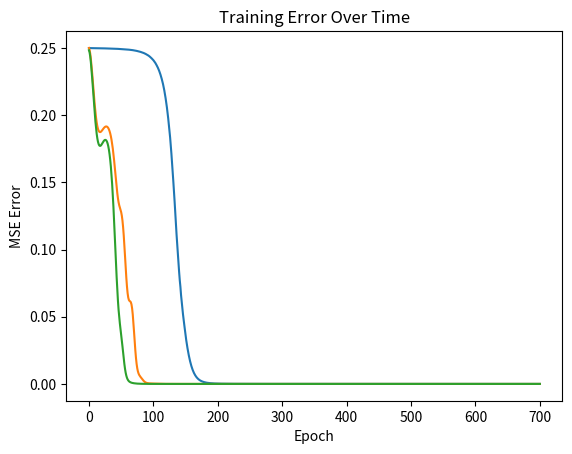

Write Python code to recreate this figure.
import numpy as np
import matplotlib.pyplot as plt


class Sigmoid:
    @staticmethod
    def forward(x):
        return 1 / (1 + np.exp(-x))

    @staticmethod
    def backward(x):
        sig = Sigmoid.forward(x)
        return sig * (1 - sig)


class Tanh:
    @staticmethod
    def forward(x):
        return np.tanh(x)

    @staticmethod
    def backward(x):
        return 1 - np.tanh(x) ** 2


class ReLU:
    @staticmethod
    def forward(x):
        return np.maximum(0, x)

    @staticmethod
    def backward(x):
        return (x > 0).astype(float)


class Linear:
    def __init__(self, input_size, output_size):
        self.weights = np.random.randn(input_size, output_size) * 0.1
        self.bias = np.zeros(output_size)
        self.input = None
        self.output = None
        self.velocity_w = np.zeros_like(self.weights)
        self.velocity_b = np.zeros_like(self.bias)

    def forward(self, x):
        self.input = x
        self.output = np.dot(x, self.weights) + self.bias
        return self.output

    def backward(self, grad_output, learning_rate, momentum=0.9):
        grad_input = np.dot(grad_output, self.weights.T)
        grad_weights = np.dot(self.input.T, grad_output)
        grad_bias = np.sum(grad_output, axis=0)

        self.velocity_w = momentum * self.velocity_w + learning_rate * grad_weights
        self.velocity_b = momentum * self.velocity_b + learning_rate * grad_bias

        self.weights -= self.velocity_w
        self.bias -= self.velocity_b

        return grad_input


class MSE:
    @staticmethod
    def forward(y_pred, y_true):
        return np.mean((y_pred - y_true) ** 2)

    @staticmethod
    def backward(y_pred, y_true):
        return 2 * (y_pred - y_true) / y_true.size

class NeuralNetwork:
    def __init__(self, input_size, hidden_sizes, output_size, activation='tanh'):
        self.layers = []
        self.activations = []

        prev_size = input_size
        for hidden_size in hidden_sizes:
            self.layers.append(Linear(prev_size, hidden_size))
            if activation == 'tanh':
                self.activations.append(Tanh())
            elif activation == 'sigmoid':
                self.activations.append(Sigmoid())
            elif activation == 'relu':
                self.activations.append(ReLU())
            else:
                raise ValueError("Invalid activation function. Choose 'tanh', 'sigmoid', or 'relu'.")
            prev_size = hidden_size

        self.layers.append(Linear(prev_size, output_size))
        self.output_activation = Sigmoid()

    def forward(self, x):
        self.inputs = [x]
        for layer, activation in zip(self.layers[:-1], self.activations):
            x = activation.forward(layer.forward(x))
            self.inputs.append(x)
        x = self.output_activation.forward(self.layers[-1].forward(x))
        self.inputs.append(x)
        return x

    def backward(self, x, y, learning_rate, momentum=0.9):
        grad = MSE.backward(self.inputs[-1], y) * self.output_activation.backward(self.inputs[-1])
        grad = self.layers[-1].backward(grad, learning_rate, momentum)

        for i in range(len(self.layers) - 2, -1, -1):
            grad = grad * self.activations[i].backward(self.inputs[i + 1])
            grad = self.layers[i].backward(grad, learning_rate, momentum)

def train_nn(X, y, input_size=2, hidden_sizes=[4,4], output_size=1, learning_rate=0.1, epochs=701, momentum=0.96, activation='tanh'):
    nn = NeuralNetwork(input_size, hidden_sizes, output_size, activation)

    errors = []
    for epoch in range(epochs):
        output = nn.forward(X)

        error = MSE.forward(output, y)
        errors.append(error)

        nn.backward(X, y, learning_rate, momentum)

        if epoch % 50 == 0:
            print(f"Epoch {epoch} - Error: {error:.5f}")

    print("\nFinal output after training:")
    print(nn.forward(X))
    print("\nFinal output after training and rounded data:")
    print(np.round(nn.forward(X)))

    plt.plot(errors)
    plt.xlabel('Epoch')
    plt.ylabel('MSE Error')
    plt.title('Training Error Over Time')
    plt.show()


if __name__ == '__main__':
    print("Training for XOR with Relu (2 skrytými vrstvami ,η=0.07, μ=0.96):")
    X_XOR = np.array([[0, 0],
                      [0, 1],
                      [1, 0],
                      [1, 1]])
    y_XOR = np.array([[0], [1], [1], [0]])
    train_nn(X_XOR, y_XOR,hidden_sizes=[4,4],learning_rate=0.07,momentum=0.96, activation='relu')

    print("\nTraining for AND with Tanh (1 skrytými vrstvami ,η=0.1, μ=0.96):")
    X_AND = np.array([[0, 0],
                      [0, 1],
                      [1, 0],
                      [1, 1]])
    y_AND = np.array([[0], [0], [0], [1]])
    train_nn(X_AND, y_AND,hidden_sizes=[4],learning_rate=0.1,momentum=0.96, activation='tanh')

    print("\nTraining for OR with Tanh (1 skrytými vrstvami ,η=0.1, μ=0,96):")
    X_OR = np.array([[0, 0],
                     [0, 1],
                     [1, 0],
                     [1, 1]])
    y_OR = np.array([[0], [1], [1], [1]])
    train_nn(X_OR, y_OR,hidden_sizes=[4],learning_rate=0.1,momentum=0.96, activation='tanh')